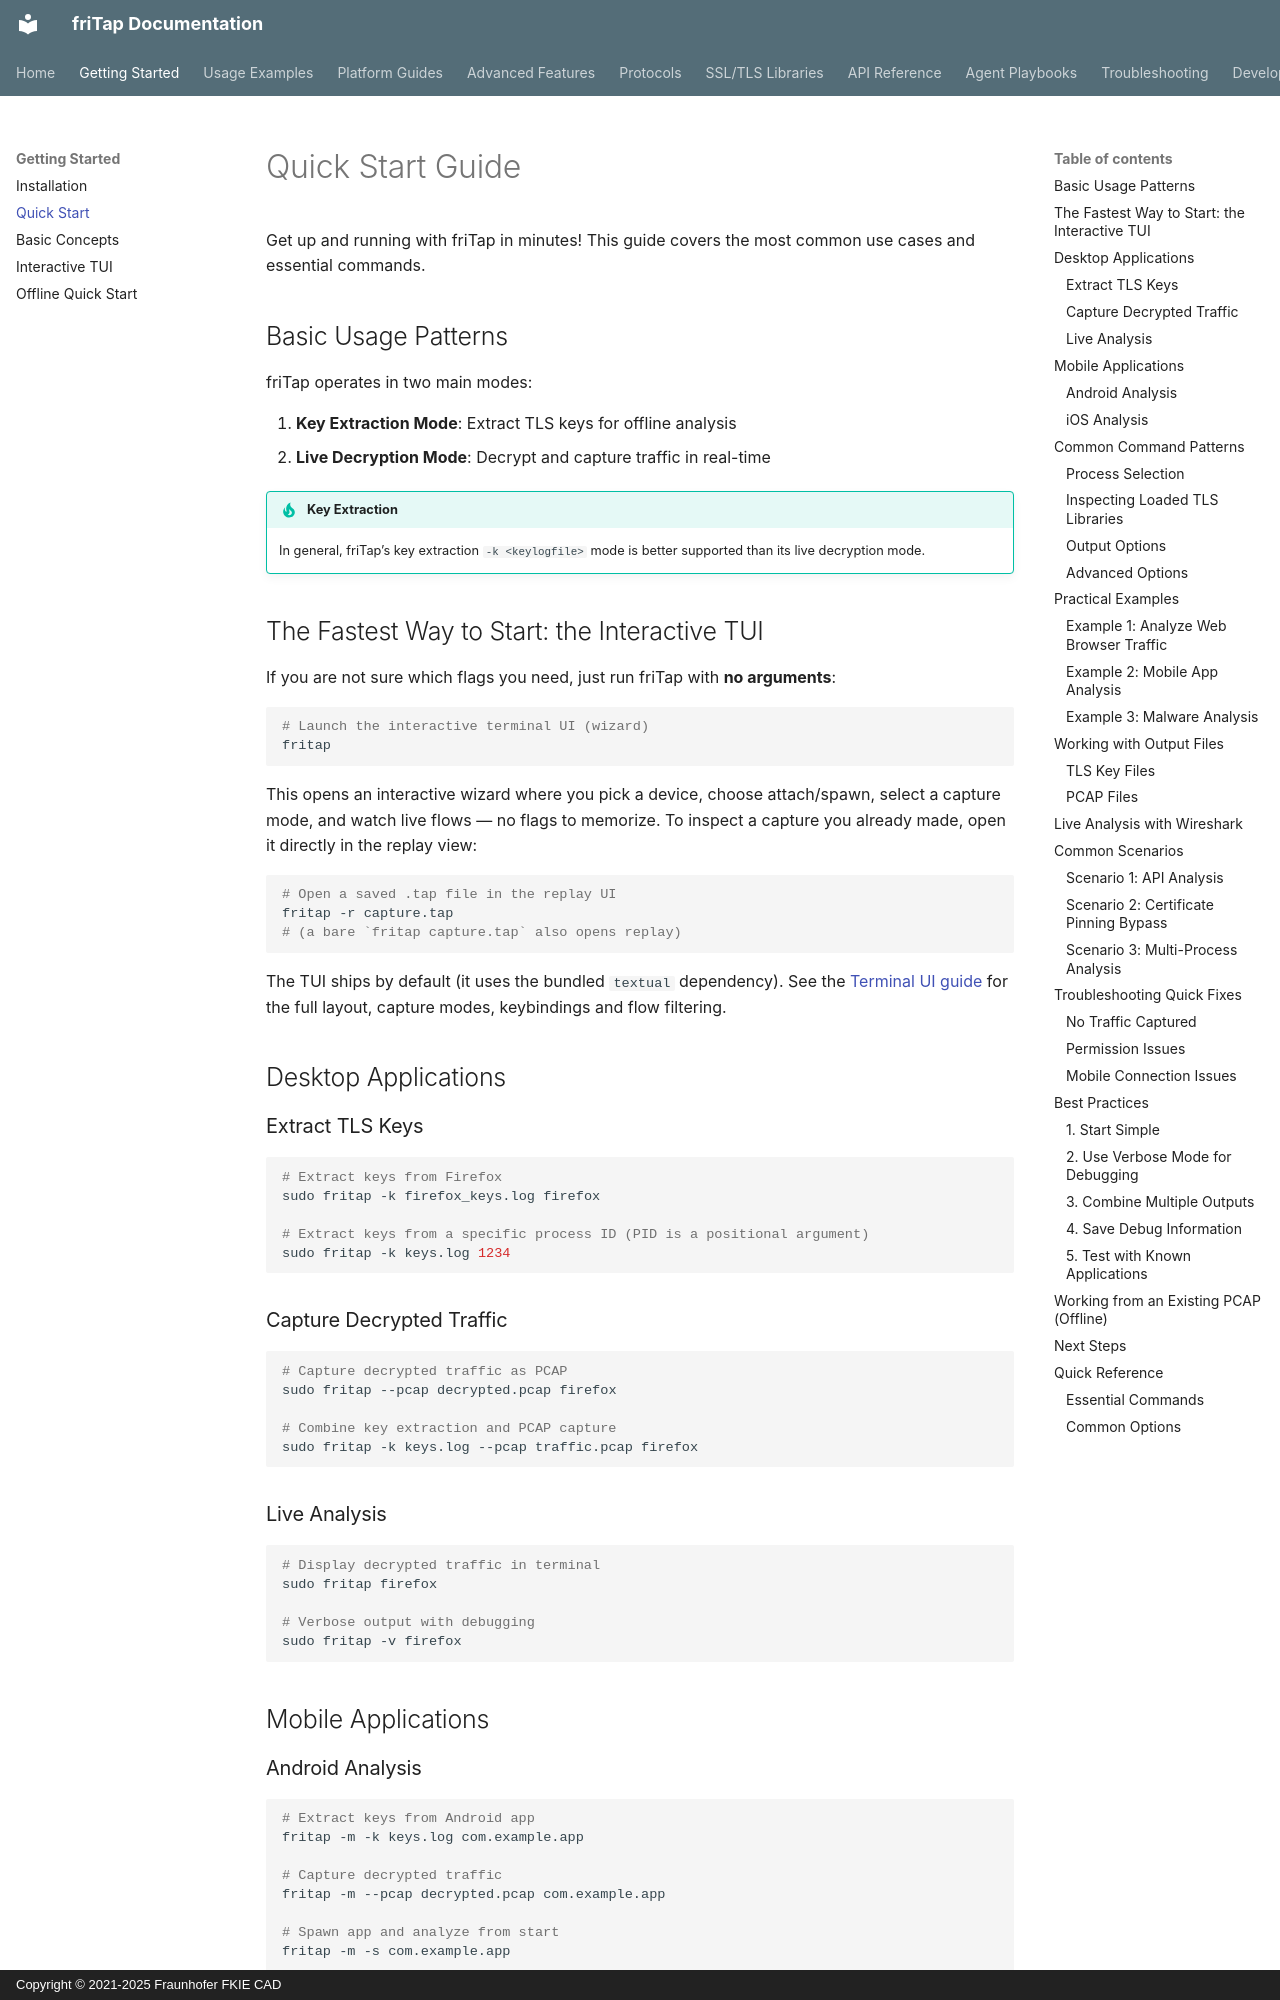

repository: fkie-cad/friTap · page: getting-started/quick-start/index.html · generator: mkdocs · copyright: Copyright © 2021-2025 Fraunhofer FKIE CAD

# Quick Start Guide

Get up and running with friTap in minutes! This guide covers the most common use cases and essential commands.

## Basic Usage Patterns

friTap operates in two main modes:

1. **Key Extraction Mode**: Extract TLS keys for offline analysis
2. **Live Decryption Mode**: Decrypt and capture traffic in real-time

!!! tip "Key Extraction"
    In general, friTap’s key extraction `-k <keylogfile>` mode is better supported than its live decryption mode.

## The Fastest Way to Start: the Interactive TUI

If you are not sure which flags you need, just run friTap with **no arguments**:

```bash
# Launch the interactive terminal UI (wizard)
fritap
```

This opens an interactive wizard where you pick a device, choose attach/spawn,
select a capture mode, and watch live flows — no flags to memorize. To inspect
a capture you already made, open it directly in the replay view:

```bash
# Open a saved .tap file in the replay UI
fritap -r capture.tap
# (a bare `fritap capture.tap` also opens replay)
```

The TUI ships by default (it uses the bundled `textual` dependency). See the
[Terminal UI guide](tui.md) for the full layout, capture modes, keybindings and
flow filtering.

## Desktop Applications

### Extract TLS Keys

```bash
# Extract keys from Firefox
sudo fritap -k firefox_keys.log firefox

# Extract keys from a specific process ID (PID is a positional argument)
sudo fritap -k keys.log 1234
```

### Capture Decrypted Traffic

```bash
# Capture decrypted traffic as PCAP
sudo fritap --pcap decrypted.pcap firefox

# Combine key extraction and PCAP capture
sudo fritap -k keys.log --pcap traffic.pcap firefox
```

### Live Analysis

```bash
# Display decrypted traffic in terminal
sudo fritap firefox

# Verbose output with debugging
sudo fritap -v firefox
```

## Mobile Applications

### Android Analysis

```bash
# Extract keys from Android app
fritap -m -k keys.log com.example.app

# Capture decrypted traffic
fritap -m --pcap decrypted.pcap com.example.app

# Spawn app and analyze from start
fritap -m -s com.example.app
```
